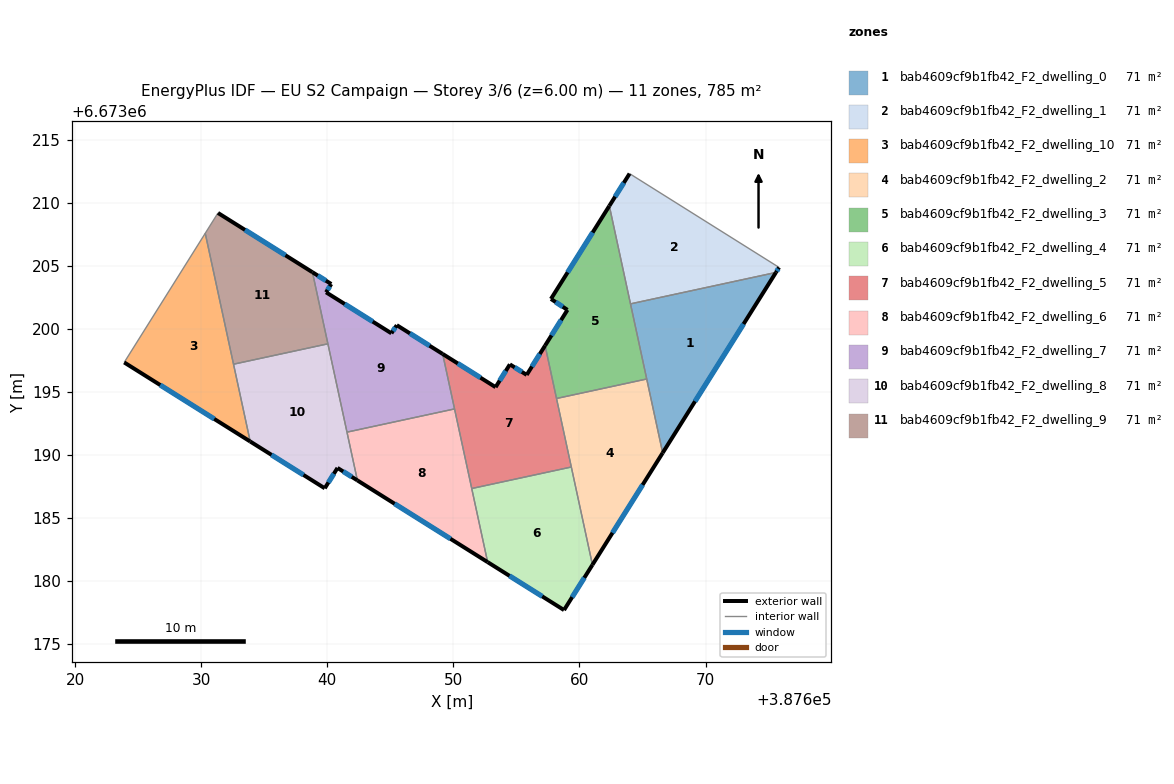
=== STOREY PLAN SPEC (per zone: floor XY polygon, exterior-wall plan segments, windows/doors) ===
zone 1: bab4609cf9b1fb42_F2_dwelling_0  (71.3 m²)
  floor: (387675.59, 6673204.48) (387666.60, 6673190.17) (387664.05, 6673201.99)
  exterior wall: (387666.60, 6673190.17) – (387675.59, 6673204.48)  [16.9 m]
    window: (387669.17, 6673194.26) – (387673.02, 6673200.39)  [9.3 m²]
  interior walls: 3
zone 2: bab4609cf9b1fb42_F2_dwelling_1  (71.4 m²)
  floor: (387675.84, 6673204.88) (387675.59, 6673204.48) (387664.05, 6673201.99) (387662.37, 6673209.76) (387663.98, 6673212.32)
  exterior wall: (387675.59, 6673204.48) – (387675.84, 6673204.88)  [0.5 m]
    window: (387675.66, 6673204.60) – (387675.76, 6673204.77)  [0.3 m²]
  exterior wall: (387663.98, 6673212.32) – (387662.37, 6673209.76)  [3.0 m]
    window: (387663.52, 6673211.59) – (387662.83, 6673210.49)  [1.7 m²]
  interior walls: 3
zone 3: bab4609cf9b1fb42_F2_dwelling_10  (71.3 m²)
  floor: (387630.32, 6673207.59) (387633.89, 6673191.07) (387623.89, 6673197.35)
  exterior wall: (387623.89, 6673197.35) – (387633.89, 6673191.07)  [11.8 m]
    window: (387626.75, 6673195.55) – (387631.03, 6673192.87)  [6.5 m²]
  interior walls: 3
zone 4: bab4609cf9b1fb42_F2_dwelling_2  (71.3 m²)
  floor: (387665.34, 6673196.03) (387666.60, 6673190.17) (387661.03, 6673181.29) (387658.18, 6673194.49)
  exterior wall: (387661.03, 6673181.29) – (387666.60, 6673190.17)  [10.5 m]
    window: (387662.62, 6673183.83) – (387665.01, 6673187.64)  [5.8 m²]
  interior walls: 4
zone 5: bab4609cf9b1fb42_F2_dwelling_3  (71.3 m²)
  floor: (387662.37, 6673209.76) (387665.34, 6673196.03) (387658.18, 6673194.49) (387657.28, 6673198.68) (387659.05, 6673201.51) (387657.74, 6673202.38)
  exterior wall: (387657.74, 6673202.38) – (387659.05, 6673201.51)  [1.6 m]
    window: (387658.12, 6673202.13) – (387658.68, 6673201.76)  [0.9 m²]
  exterior wall: (387662.37, 6673209.76) – (387657.74, 6673202.38)  [8.7 m]
    window: (387661.05, 6673207.65) – (387659.06, 6673204.49)  [4.8 m²]
  exterior wall: (387659.05, 6673201.51) – (387657.28, 6673198.68)  [3.3 m]
    window: (387658.54, 6673200.70) – (387657.78, 6673199.49)  [1.8 m²]
  interior walls: 4
zone 6: bab4609cf9b1fb42_F2_dwelling_4  (71.4 m²)
  floor: (387659.36, 6673189.05) (387661.03, 6673181.29) (387658.78, 6673177.70) (387652.72, 6673181.51) (387651.46, 6673187.34)
  exterior wall: (387652.72, 6673181.51) – (387658.78, 6673177.70)  [7.2 m]
    window: (387654.45, 6673180.42) – (387657.05, 6673178.79)  [3.9 m²]
  exterior wall: (387658.78, 6673177.70) – (387661.03, 6673181.29)  [4.2 m]
    window: (387659.42, 6673178.73) – (387660.39, 6673180.27)  [2.3 m²]
  interior walls: 3
zone 7: bab4609cf9b1fb42_F2_dwelling_5  (71.3 m²)
  floor: (387657.28, 6673198.68) (387659.36, 6673189.05) (387651.46, 6673187.34) (387649.15, 6673198.02) (387653.35, 6673195.38) (387654.48, 6673197.19) (387655.82, 6673196.36)
  exterior wall: (387655.82, 6673196.36) – (387654.48, 6673197.19)  [1.6 m]
    window: (387655.44, 6673196.60) – (387654.87, 6673196.95)  [0.9 m²]
  exterior wall: (387657.28, 6673198.68) – (387655.82, 6673196.36)  [2.7 m]
    window: (387656.86, 6673198.02) – (387656.23, 6673197.02)  [1.5 m²]
  exterior wall: (387653.35, 6673195.38) – (387649.15, 6673198.02)  [5.0 m]
    window: (387652.15, 6673196.14) – (387650.35, 6673197.27)  [2.7 m²]
  exterior wall: (387654.48, 6673197.19) – (387653.35, 6673195.38)  [2.1 m]
    window: (387654.16, 6673196.68) – (387653.67, 6673195.90)  [1.2 m²]
  interior walls: 5
zone 8: bab4609cf9b1fb42_F2_dwelling_6  (71.3 m²)
  floor: (387650.09, 6673193.66) (387652.72, 6673181.51) (387642.39, 6673187.99) (387641.56, 6673191.82)
  exterior wall: (387642.39, 6673187.99) – (387652.72, 6673181.51)  [12.2 m]
    window: (387645.34, 6673186.14) – (387649.77, 6673183.36)  [6.7 m²]
  interior walls: 4
zone 9: bab4609cf9b1fb42_F2_dwelling_7  (71.3 m²)
  floor: (387645.52, 6673200.30) (387649.15, 6673198.02) (387650.09, 6673193.66) (387641.56, 6673191.82) (387638.82, 6673204.50) (387640.32, 6673203.56) (387639.91, 6673202.91) (387645.09, 6673199.66)
  exterior wall: (387645.09, 6673199.66) – (387639.91, 6673202.91)  [6.1 m]
    window: (387643.61, 6673200.59) – (387641.39, 6673201.98)  [3.4 m²]
  exterior wall: (387645.52, 6673200.30) – (387645.09, 6673199.66)  [0.8 m]
    window: (387645.39, 6673200.12) – (387645.21, 6673199.84)  [0.4 m²]
  exterior wall: (387649.15, 6673198.02) – (387645.52, 6673200.30)  [4.3 m]
    window: (387648.11, 6673198.67) – (387646.56, 6673199.65)  [2.4 m²]
  exterior wall: (387640.32, 6673203.56) – (387638.82, 6673204.50)  [1.8 m]
    window: (387639.89, 6673203.83) – (387639.25, 6673204.23)  [1.0 m²]
  exterior wall: (387639.91, 6673202.91) – (387640.32, 6673203.56)  [0.8 m]
    window: (387640.02, 6673203.10) – (387640.20, 6673203.38)  [0.4 m²]
  interior walls: 4
zone 10: bab4609cf9b1fb42_F2_dwelling_8  (71.3 m²)
  floor: (387640.05, 6673198.82) (387642.39, 6673187.99) (387640.81, 6673188.98) (387639.80, 6673187.36) (387633.89, 6673191.07) (387632.57, 6673197.21)
  exterior wall: (387639.80, 6673187.36) – (387640.81, 6673188.98)  [1.9 m]
    window: (387640.09, 6673187.83) – (387640.52, 6673188.52)  [1.1 m²]
  exterior wall: (387633.89, 6673191.07) – (387639.80, 6673187.36)  [7.0 m]
    window: (387635.58, 6673190.01) – (387638.11, 6673188.42)  [3.8 m²]
  exterior wall: (387640.81, 6673188.98) – (387642.39, 6673187.99)  [1.9 m]
    window: (387641.26, 6673188.70) – (387641.94, 6673188.27)  [1.0 m²]
  interior walls: 4
zone 11: bab4609cf9b1fb42_F2_dwelling_9  (71.3 m²)
  floor: (387638.82, 6673204.50) (387640.05, 6673198.82) (387632.57, 6673197.21) (387630.32, 6673207.59) (387631.33, 6673209.20)
  exterior wall: (387638.82, 6673204.50) – (387631.33, 6673209.20)  [8.8 m]
    window: (387636.68, 6673205.84) – (387633.47, 6673207.86)  [4.9 m²]
  interior walls: 4

=== DERIVED (storey summary) ===
Building: EU S2 Campaign
Storey: 3 of 6  (floor level z = 6.00 m)
Storey gross floor area: 784.8 m²
Zones on this storey: 11
  - bab4609cf9b1fb42_F2_dwelling_0: floor 71.3 m²; exterior wall 16.9 m (50.7 m²); 1 window(s) 9.3 m²; WWR 18.4%
  - bab4609cf9b1fb42_F2_dwelling_1: floor 71.4 m²; exterior wall 3.5 m (10.5 m²); 2 window(s) 1.9 m²; WWR 18.4%
  - bab4609cf9b1fb42_F2_dwelling_10: floor 71.3 m²; exterior wall 11.8 m (35.4 m²); 1 window(s) 6.5 m²; WWR 18.4%
  - bab4609cf9b1fb42_F2_dwelling_2: floor 71.3 m²; exterior wall 10.5 m (31.4 m²); 1 window(s) 5.8 m²; WWR 18.4%
  - bab4609cf9b1fb42_F2_dwelling_3: floor 71.3 m²; exterior wall 13.6 m (40.9 m²); 3 window(s) 7.5 m²; WWR 18.4%
  - bab4609cf9b1fb42_F2_dwelling_4: floor 71.4 m²; exterior wall 11.4 m (34.2 m²); 2 window(s) 6.3 m²; WWR 18.4%
  - bab4609cf9b1fb42_F2_dwelling_5: floor 71.3 m²; exterior wall 11.4 m (34.2 m²); 4 window(s) 6.3 m²; WWR 18.4%
  - bab4609cf9b1fb42_F2_dwelling_6: floor 71.3 m²; exterior wall 12.2 m (36.6 m²); 1 window(s) 6.7 m²; WWR 18.4%
  - bab4609cf9b1fb42_F2_dwelling_7: floor 71.3 m²; exterior wall 13.7 m (41.2 m²); 5 window(s) 7.6 m²; WWR 18.4%
  - bab4609cf9b1fb42_F2_dwelling_8: floor 71.3 m²; exterior wall 10.8 m (32.3 m²); 3 window(s) 5.9 m²; WWR 18.4%
  - bab4609cf9b1fb42_F2_dwelling_9: floor 71.3 m²; exterior wall 8.8 m (26.5 m²); 1 window(s) 4.9 m²; WWR 18.4%
Zone adjacency (shared interzone walls):
  - bab4609cf9b1fb42_F2_dwelling_0 ↔ bab4609cf9b1fb42_F2_dwelling_1
  - bab4609cf9b1fb42_F2_dwelling_0 ↔ bab4609cf9b1fb42_F2_dwelling_2
  - bab4609cf9b1fb42_F2_dwelling_0 ↔ bab4609cf9b1fb42_F2_dwelling_3
  - bab4609cf9b1fb42_F2_dwelling_1 ↔ bab4609cf9b1fb42_F2_dwelling_3
  - bab4609cf9b1fb42_F2_dwelling_10 ↔ bab4609cf9b1fb42_F2_dwelling_8
  - bab4609cf9b1fb42_F2_dwelling_10 ↔ bab4609cf9b1fb42_F2_dwelling_9
  - bab4609cf9b1fb42_F2_dwelling_2 ↔ bab4609cf9b1fb42_F2_dwelling_3
  - bab4609cf9b1fb42_F2_dwelling_2 ↔ bab4609cf9b1fb42_F2_dwelling_4
  - bab4609cf9b1fb42_F2_dwelling_2 ↔ bab4609cf9b1fb42_F2_dwelling_5
  - bab4609cf9b1fb42_F2_dwelling_3 ↔ bab4609cf9b1fb42_F2_dwelling_5
  - bab4609cf9b1fb42_F2_dwelling_4 ↔ bab4609cf9b1fb42_F2_dwelling_5
  - bab4609cf9b1fb42_F2_dwelling_4 ↔ bab4609cf9b1fb42_F2_dwelling_6
  - bab4609cf9b1fb42_F2_dwelling_5 ↔ bab4609cf9b1fb42_F2_dwelling_6
  - bab4609cf9b1fb42_F2_dwelling_5 ↔ bab4609cf9b1fb42_F2_dwelling_7
  - bab4609cf9b1fb42_F2_dwelling_6 ↔ bab4609cf9b1fb42_F2_dwelling_7
  - bab4609cf9b1fb42_F2_dwelling_6 ↔ bab4609cf9b1fb42_F2_dwelling_8
  - bab4609cf9b1fb42_F2_dwelling_7 ↔ bab4609cf9b1fb42_F2_dwelling_8
  - bab4609cf9b1fb42_F2_dwelling_7 ↔ bab4609cf9b1fb42_F2_dwelling_9
  - bab4609cf9b1fb42_F2_dwelling_8 ↔ bab4609cf9b1fb42_F2_dwelling_9